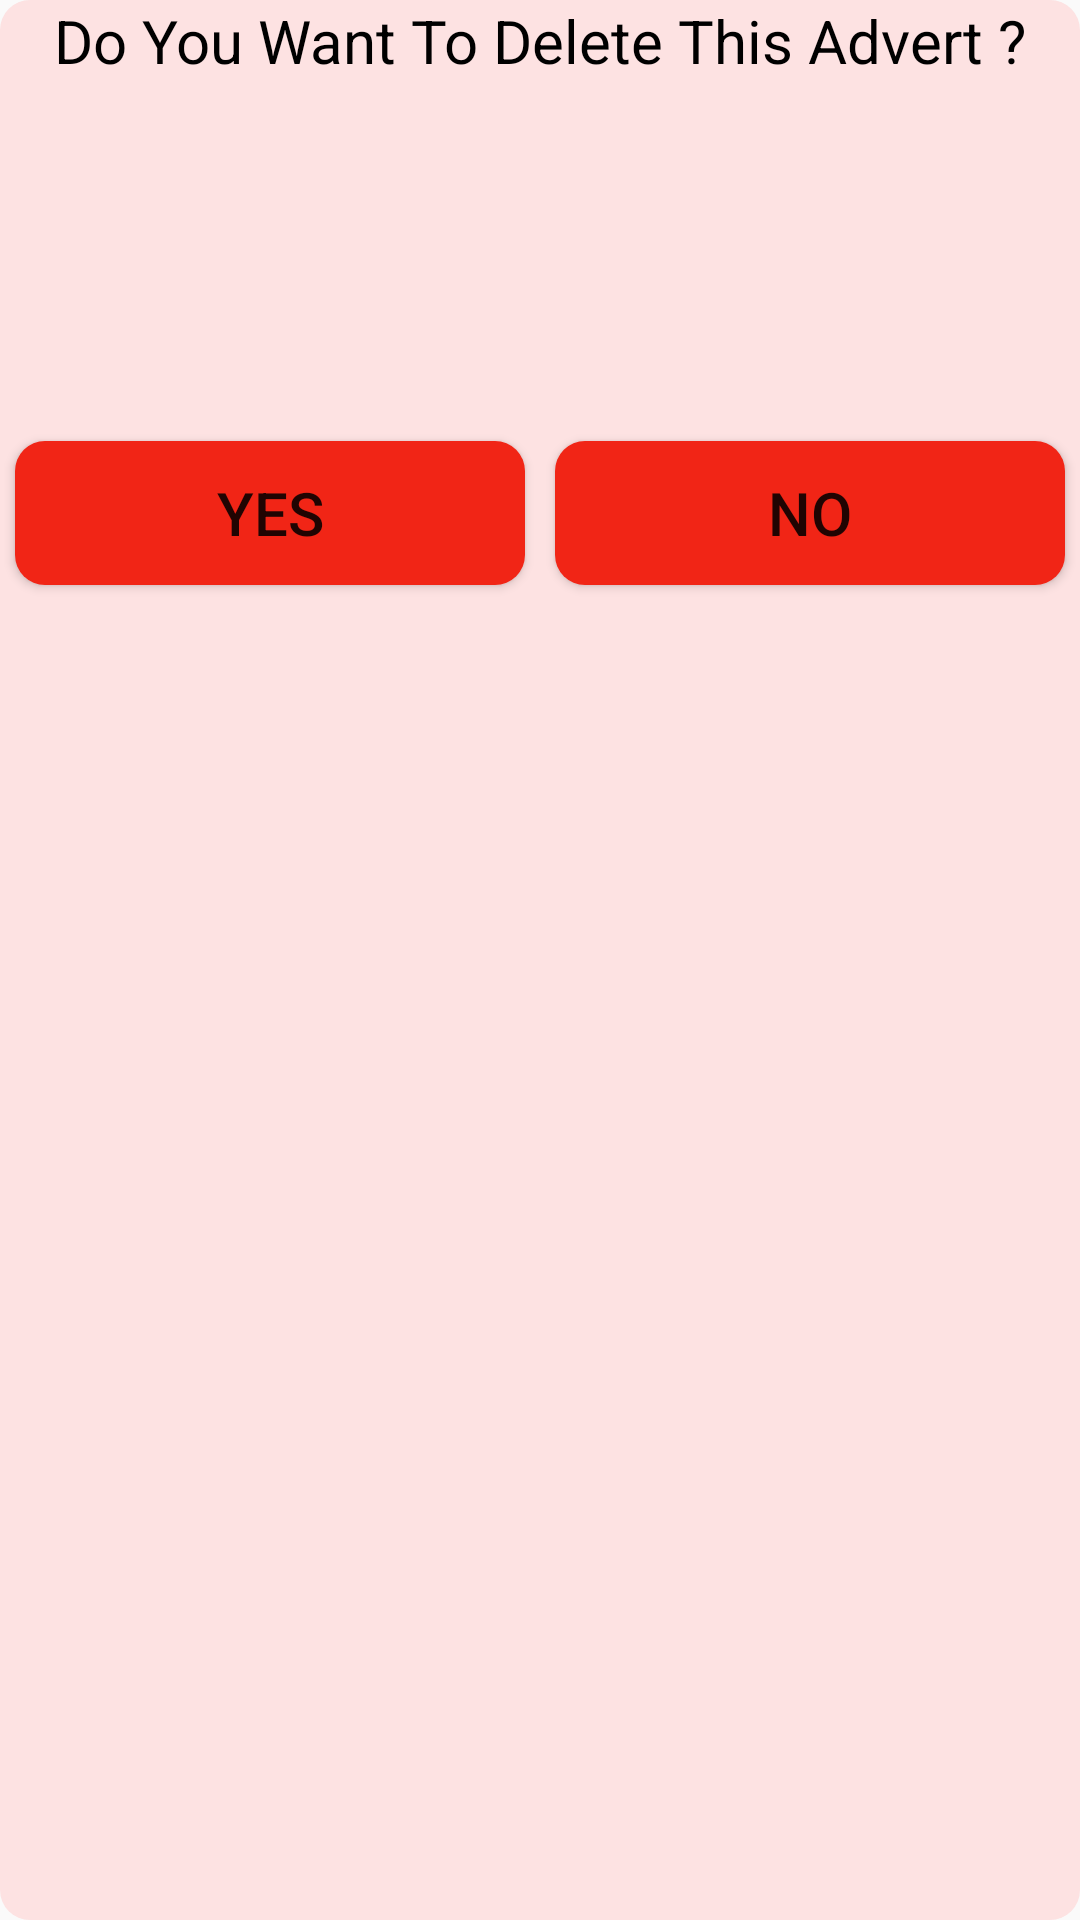

Produce the Android XML layout that renders to this screen, including the resource entries it uses.
<!-- AndroidManifest.xml: application theme AppTheme -->
<!-- res/layout/alertlayout.xml -->
<?xml version="1.0" encoding="utf-8"?>
<LinearLayout xmlns:android="http://schemas.android.com/apk/res/android"
    android:layout_width="match_parent"
    android:orientation="vertical"
    android:background="@drawable/ilanlarbackground"
    android:layout_height="wrap_content">

    <TextView
        android:layout_width="match_parent"
        android:layout_height="wrap_content"
        android:textSize="20dp"
        android:text="Do You Want To Delete This Advert ?"
        android:textAlignment="center"
        android:textColor="#000"/>
    <LinearLayout
        android:layout_width="match_parent"
        android:layout_height="wrap_content"
        android:layout_marginTop="15dp"
        android:orientation="horizontal">
        <ImageView
            android:layout_width="0dp"
            android:layout_height="100dp"
            android:layout_marginLeft="5dp"
            android:layout_weight="1.4"
            android:id="@+id/imgalertimage"/>
        <LinearLayout
            android:layout_width="0dp"
            android:layout_marginLeft="5dp"
            android:layout_weight="3.5"
            android:orientation="vertical"
            android:layout_height="match_parent">
            <TextView
                android:layout_width="match_parent"
                android:layout_height="50dp"
                android:id="@+id/tvalertilanbaslik"
                android:textColor="#000"
                android:paddingLeft="5dp"
                android:textSize="20dp"/>
            <LinearLayout
                android:layout_width="match_parent"
                android:orientation="horizontal"
                android:layout_height="50dp">
                <TextView
                    android:layout_width="0dp"
                    android:layout_height="match_parent"
                    android:drawableStart="@drawable/location"
                    android:drawablePadding="5dp"
                    android:paddingBottom="8dp"
                    android:textColor="#000"
                    android:id="@+id/tvalertilanadres"
                    android:textSize="15dp"
                    android:gravity="bottom"
                    android:layout_marginBottom="5dp"
                    android:layout_weight="2"/>
                <TextView
                    android:layout_width="0dp"
                    android:layout_height="match_parent"
                    android:textSize="17dp"
                    android:paddingRight="8dp"
                    android:paddingTop="5dp"
                    android:id="@+id/tvalertilanprice"
                    android:textColor="#000"
                    android:textAlignment="textEnd"
                    android:layout_weight="1.3"/>

            </LinearLayout>

        </LinearLayout>
    </LinearLayout>
    <LinearLayout
        android:layout_width="match_parent"
        android:layout_height="wrap_content"
        android:orientation="horizontal">
        <Button
            android:layout_width="0dp"
            android:layout_height="match_parent"
            android:layout_weight="1"
            android:id="@+id/btnalertyes"
            android:background="@drawable/homemenu"
            android:layout_margin="5dp"
            android:text="YES"
            android:textSize="20dp"/>
        <Button
            android:layout_width="0dp"
            android:layout_height="match_parent"
            android:layout_weight="1"
            android:layout_margin="5dp"
            android:id="@+id/btnalertno"
            android:background="@drawable/homemenu"
            android:text="NO"
            android:textSize="20dp"/>

    </LinearLayout>

</LinearLayout>
<!-- resources referenced by this layout -->
<resources>
  <!-- drawable homemenu (drawable-v24) -->
  <?xml version="1.0" encoding="utf-8"?>
  <selector xmlns:android="http://schemas.android.com/apk/res/android">
      <item android:state_pressed="true" android:drawable="@drawable/pressendhomemenu"/>
      <item android:drawable="@drawable/normalhomemenu"/>
  </selector>
  <!-- drawable ilanlarbackground (drawable) -->
  <?xml version="1.0" encoding="utf-8"?>
  <shape android:shape="rectangle" xmlns:android="http://schemas.android.com/apk/res/android">
      <solid android:color="#fde2e2"/>
      <corners android:radius="10dp"/>
  </shape>
  <style name="AppTheme" parent="Theme.AppCompat.Light.DarkActionBar">
          
          <item name="colorPrimary">@color/colorBoldRed</item>
          <item name="colorPrimaryDark">@color/colorTopMostRed</item>
          <item name="colorAccent">@color/colorAccent</item>
      </style>
  <!-- drawable pressendhomemenu (drawable-v24) -->
  <?xml version="1.0" encoding="utf-8"?>
  <shape android:shape="rectangle" xmlns:android="http://schemas.android.com/apk/res/android">
      <solid android:color="#F08080"/>
      <corners android:radius="10dp"/>
  </shape>
  <!-- drawable normalhomemenu (drawable-v24) -->
  <?xml version="1.0" encoding="utf-8"?>
  <shape android:shape="rectangle" xmlns:android="http://schemas.android.com/apk/res/android">
      <solid android:color="@color/colorBoldRed"/>
      <corners android:radius="10dp"/>
  </shape>
  <color name="colorBoldRed">#F12516</color>
  <color name="colorTopMostRed">#E61515</color>
  <color name="colorAccent">#03DAC5</color>
</resources>
